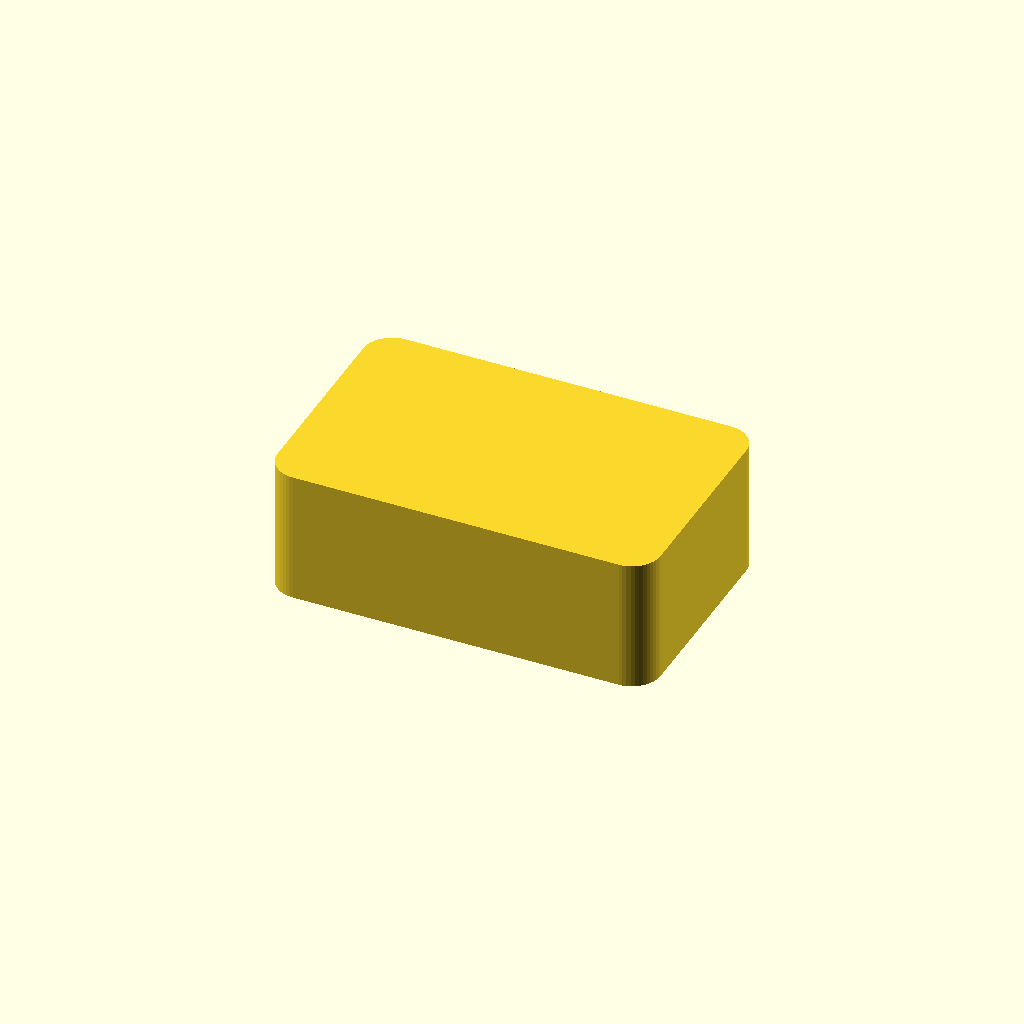
Cell 1: the model at its default parameters.
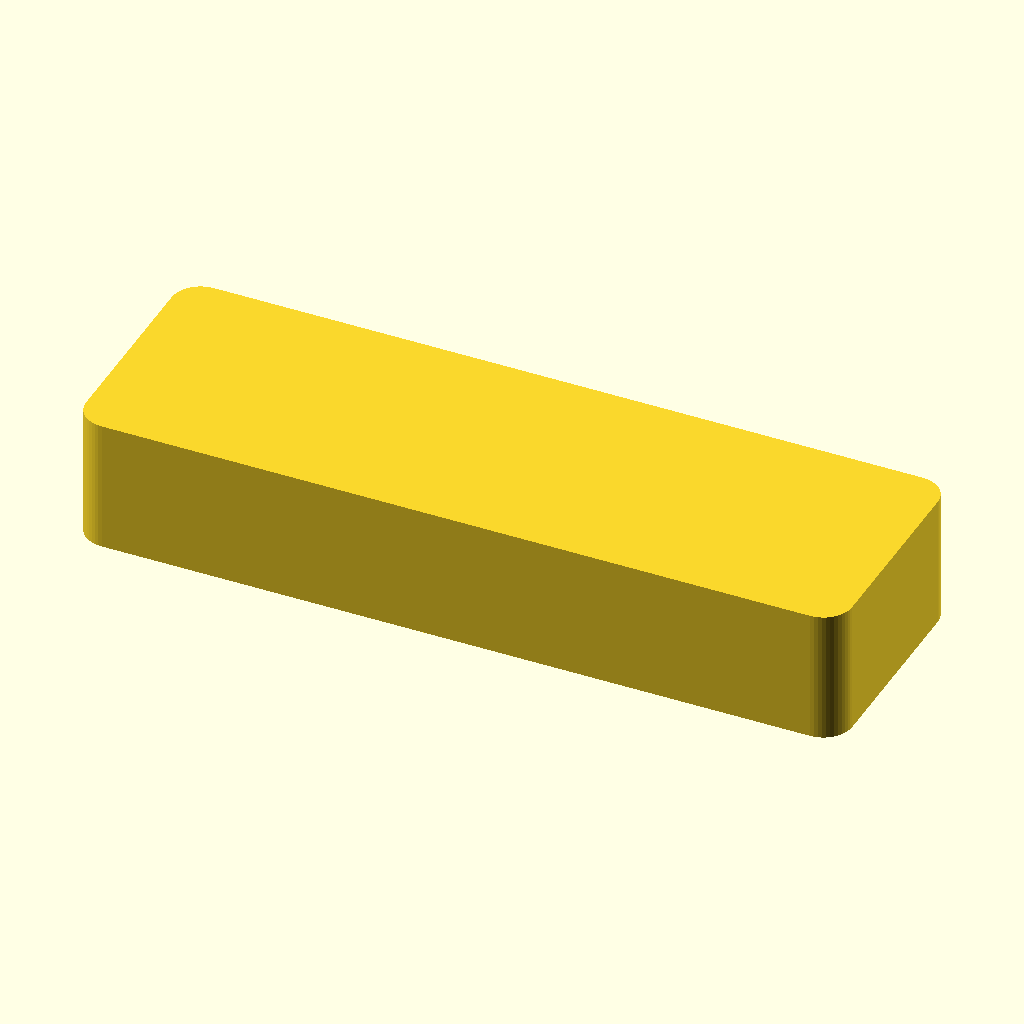
Cell 2: width = 160 (everything else at default).
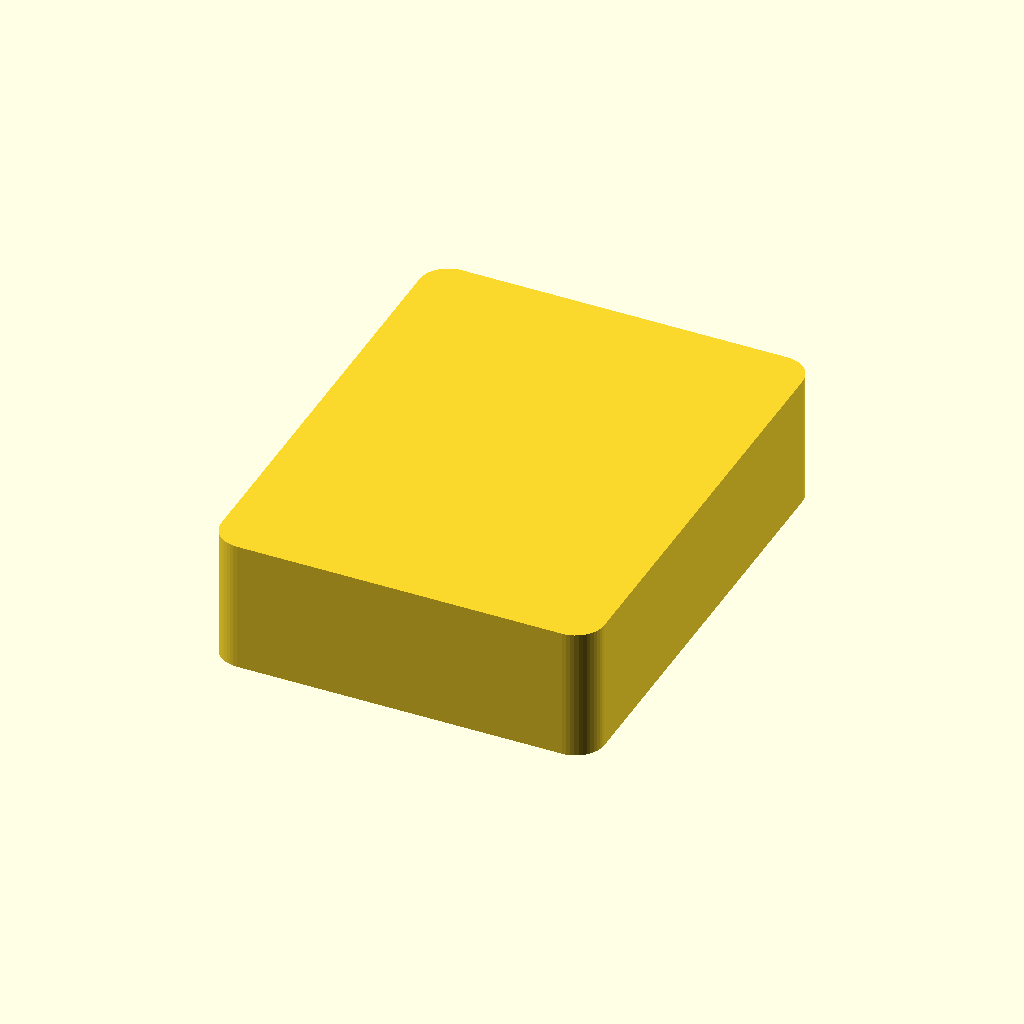
Cell 3: depth = 100.72 (everything else at default).
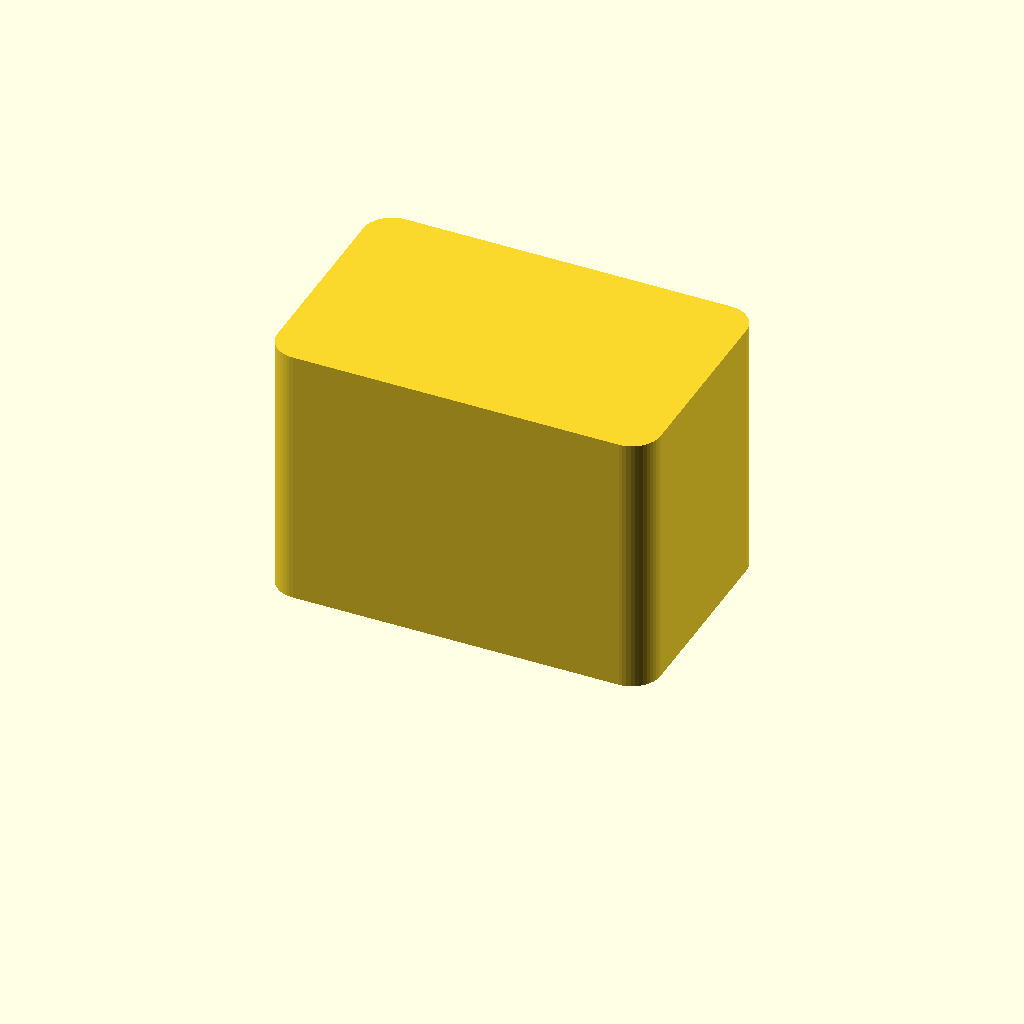
Cell 4: height = 55.46 (everything else at default).
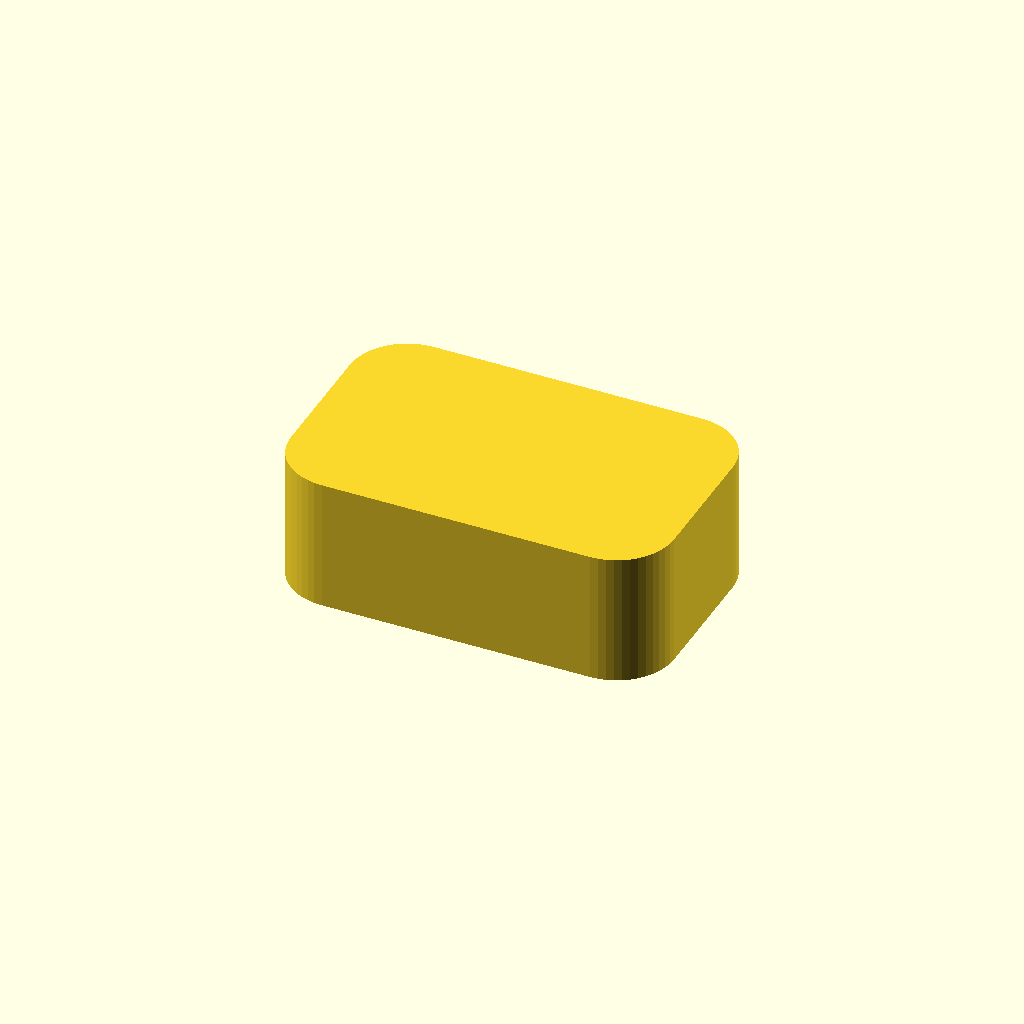
Cell 5: corner_radius = 12 (everything else at default).
All cells are drawn from one camera (rotation 55°, 0°, 25°, orthographic, colour scheme Cornfield), so only the parameter changes between them.
OpenSCAD source file docs/brep/task-43/openscad-comparison/rounded/artifacts/6f706c6b9710/model.scad:
/* doodle-meta {"version":1,"parameters":{"width":{"label":"Overall width","description":"Changes the body width along X","unit":"mm","feature":"body_width"},"depth":{"label":"Overall depth","description":"Changes the body depth along Y","unit":"mm","feature":"body_depth"},"height":{"label":"Overall height","description":"Changes the body height along Z","unit":"mm","feature":"body_height"},"corner_radius":{"label":"Corner radius","description":"Radius of the vertical corner fillets","unit":"mm","feature":"corner_fillet"}},"features":{"body_width":{"kind":"dimension","axis":"x","label":"Overall width"},"body_depth":{"kind":"dimension","axis":"y","label":"Overall depth"},"body_height":{"kind":"dimension","axis":"z","label":"Overall height"},"corner_fillet":{"kind":"region","label":"Corner fillet","min":[0,0,0],"max":[{"parameter":"corner_radius","scale":1,"offset":0},{"parameter":"corner_radius","scale":1,"offset":0},{"parameter":"height","scale":1,"offset":0}]}}} */

// Parameters
width = 80.0;
depth = 50.36;
height = 27.73;
corner_radius = 6.0;

// Derived sizes (not editable)
$fn = 48;

// Module for a rounded rectangle prism centered at origin in XY, extruded along Z
module rounded_rect_prism(w, d, h, r) {
    // Create a 2D rounded rectangle and extrude it
    // The polygon is defined in XY plane, then extruded along Z
    // We need to place it so the bottom is at Z=0
    translate([0, 0, -h/2]) {
        linear_extrude(height=h) {
            hull() {
                // Four corner circles
                translate([w/2 - r, d/2 - r, 0]) circle(r=r);
                translate([-w/2 + r, d/2 - r, 0]) circle(r=r);
                translate([-w/2 + r, -d/2 + r, 0]) circle(r=r);
                translate([w/2 - r, -d/2 + r, 0]) circle(r=r);
            }
        }
    }
}

// Main design
// Place the solid so its bottom sits on Z=0
translate([0, 0, height/2]) {
    rounded_rect_prism(width, depth, height, corner_radius);
}
Customizer parameters (derived from the source; name, type, default, range or options):
width: number, default 80
depth: number, default 50.36
height: number, default 27.73
corner_radius: number, default 6
